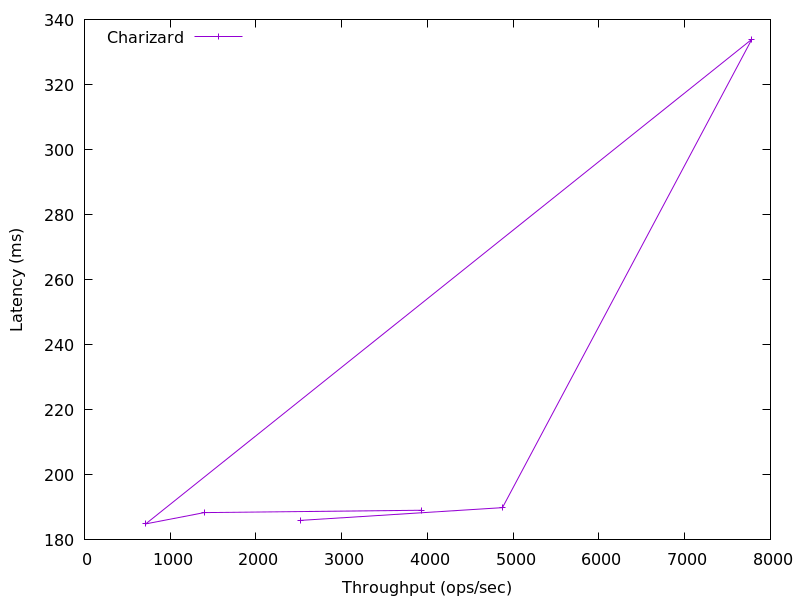

Source data for this figure (header and first rows):
3930.114106546825, 189.120768
1397, 188.4
714.4, 184.9
7782, 333.9
4874, 189.9
2525, 186
